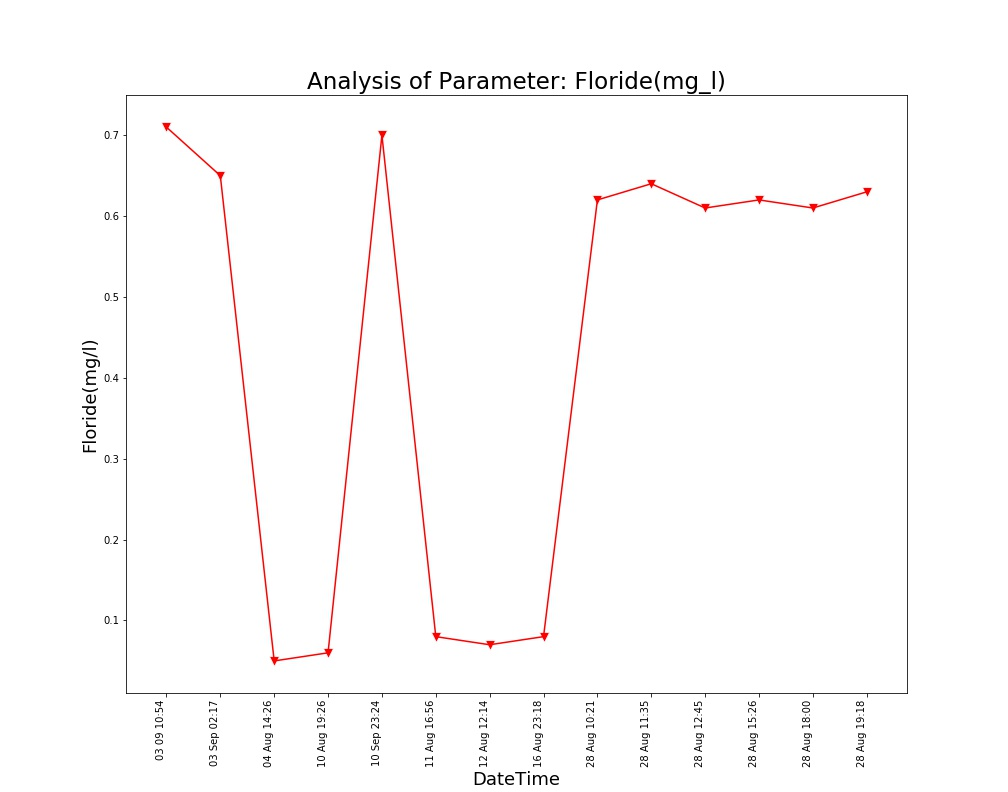

Source data for this figure (header and first rows):
Unnamed: 0, DateTime, Date, Time, Floride(mg/l)
0.0, 04 Aug 14:26, 04 Aug 2021, 14:26:24, 0.05
1.0, 10 Aug 19:26, 10 Aug 2021, 19:26:33, 0.06
2.0, 11 Aug 16:56, 11 Aug 2021, 16:56:21, 0.08
3.0, 12 Aug 12:14, 12 Aug 2021, 12:14:31, 0.07
4.0, 16 Aug 23:18, 16 Aug 2021, 23:18:09, 0.08
5.0, 28 Aug 10:21, 28 Aug 2021, 10:21:18, 0.62
6.0, 28 Aug 11:35, 28 Aug 2021, 11:35:06, 0.64
7.0, 28 Aug 12:45, 28 Aug 2021, 12:45:39, 0.61
8.0, 28 Aug 15:26, 28 Aug 2021, 15:26:51, 0.62
9.0, 28 Aug 18:00, 28 Aug 2021, 18:00:08, 0.61
10.0, 28 Aug 19:18, 28 Aug 2021, 19:18:38, 0.63
, 03 Sep 02:17, 03 Sep 2021, 02:17:33, 0.65
, 03 09 10:54, 03 Sep 2021, 10:54:46, 0.71
, 10 Sep 23:24, 10 Sep 2021, 23:24:03, 0.7
